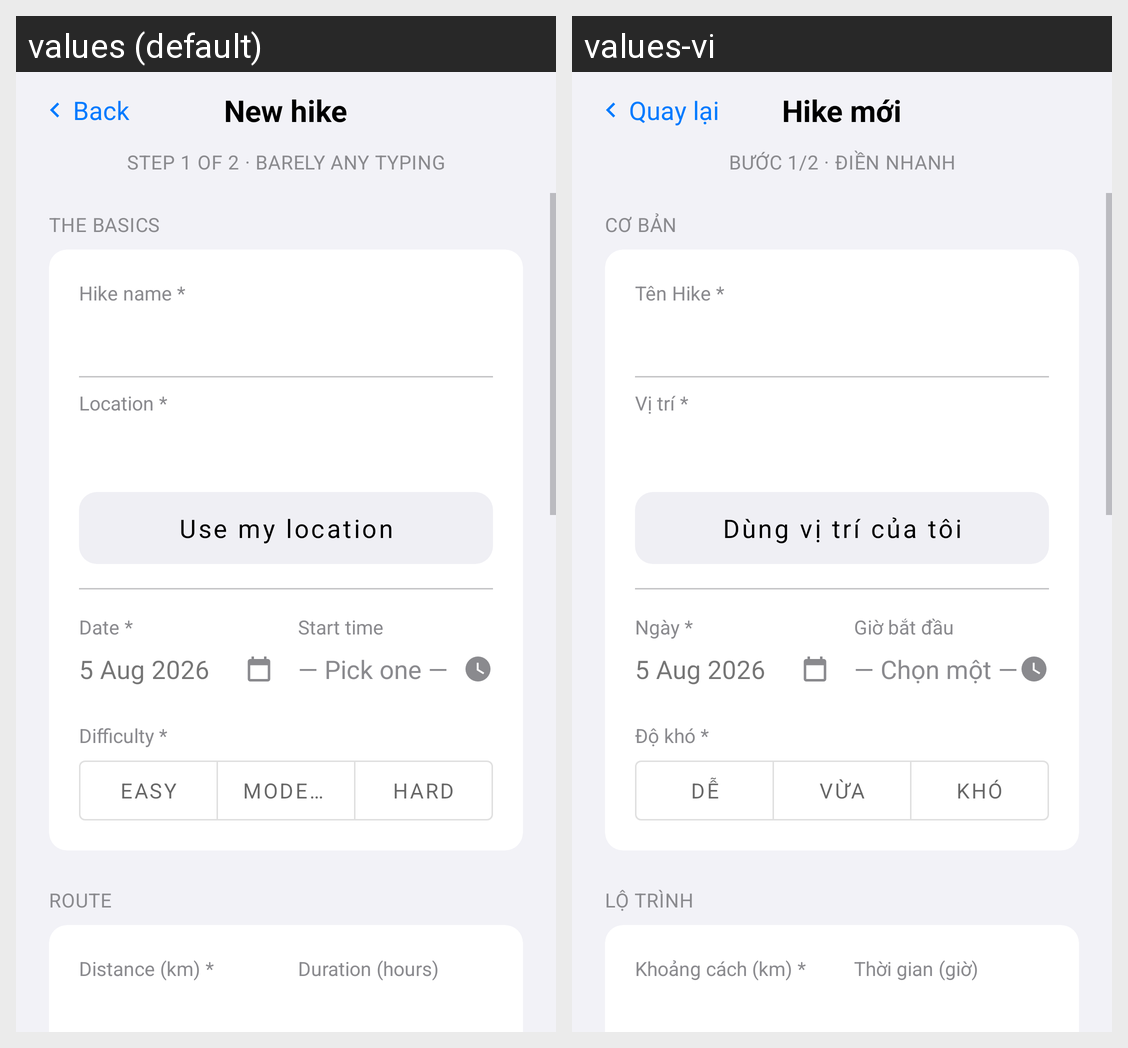

Strings drawn on this Android screen and how each of the app's shown locales translates them:
Android screen res/layout/activity_create_hike.xml rendered under 2 locales, left to right: values (default), values-vi. Device: Nexus 5 (rendered at 1080×1920; each locale shown at half size, 540×960, under a caption strip naming it); theme Theme.MHikeCWLeGiaHuy.
Strings drawn on this screen, with the default value and each locale's value (text and hints the layout hard-codes, and strings that could not be matched under every locale, appear in the picture but are not listed):

back
  values: Back
  values-vi: Quay lại

new_hike
  values: New hike
  values-vi: Hike mới

kicker_create
  values: Step 1 of 2 · barely any typing
  values-vi: Bước 1/2 · điền nhanh

sec_basics
  values: THE BASICS
  values-vi: CƠ BẢN

lbl_name
  values: Hike name *
  values-vi: Tên Hike *

lbl_location
  values: Location *
  values-vi: Vị trí *

lbl_use_location
  values: Use my location
  values-vi: Dùng vị trí của tôi

lbl_date
  values: Date *
  values-vi: Ngày *

lbl_start_time
  values: Start time
  values-vi: Giờ bắt đầu

lbl_pick_one
  values: — Pick one —
  values-vi: — Chọn một —

lbl_difficulty
  values: Difficulty *
  values-vi: Độ khó *

difficulty_easy
  values: Easy
  values-vi: Dễ

difficulty_moderate
  values: Moderate
  values-vi: Vừa

difficulty_hard
  values: Hard
  values-vi: Khó

sec_route
  values: ROUTE
  values-vi: LỘ TRÌNH

lbl_distance
  values: Distance (km) *
  values-vi: Khoảng cách (km) *

lbl_duration
  values: Duration (hours)
  values-vi: Thời gian (giờ)
